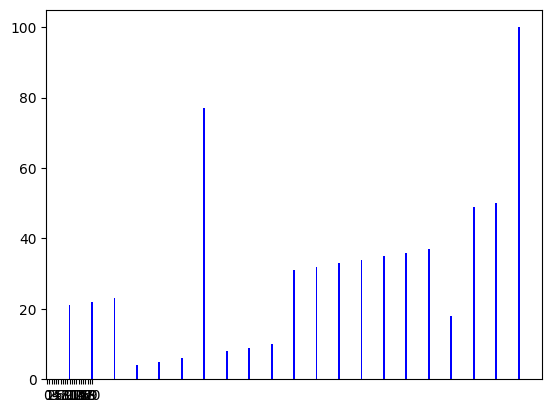

Reproduce this figure in Python.
import numpy as np
import matplotlib.mlab as mlab
import matplotlib.pyplot as plt

y = [21,22,23,4,5,6,77,8,9,10,31,32,33,34,35,36,37,18,49,50,100]
count  = 10
x = []

for a in y:
    x.append(count)
    count += 10


plt.rcdefaults()
fig, ax = plt.subplots()
y_pos = np.arange(len(x))
ax.set_xticks(y_pos)


plt.bar(x,y,color='blue')
plt.show()